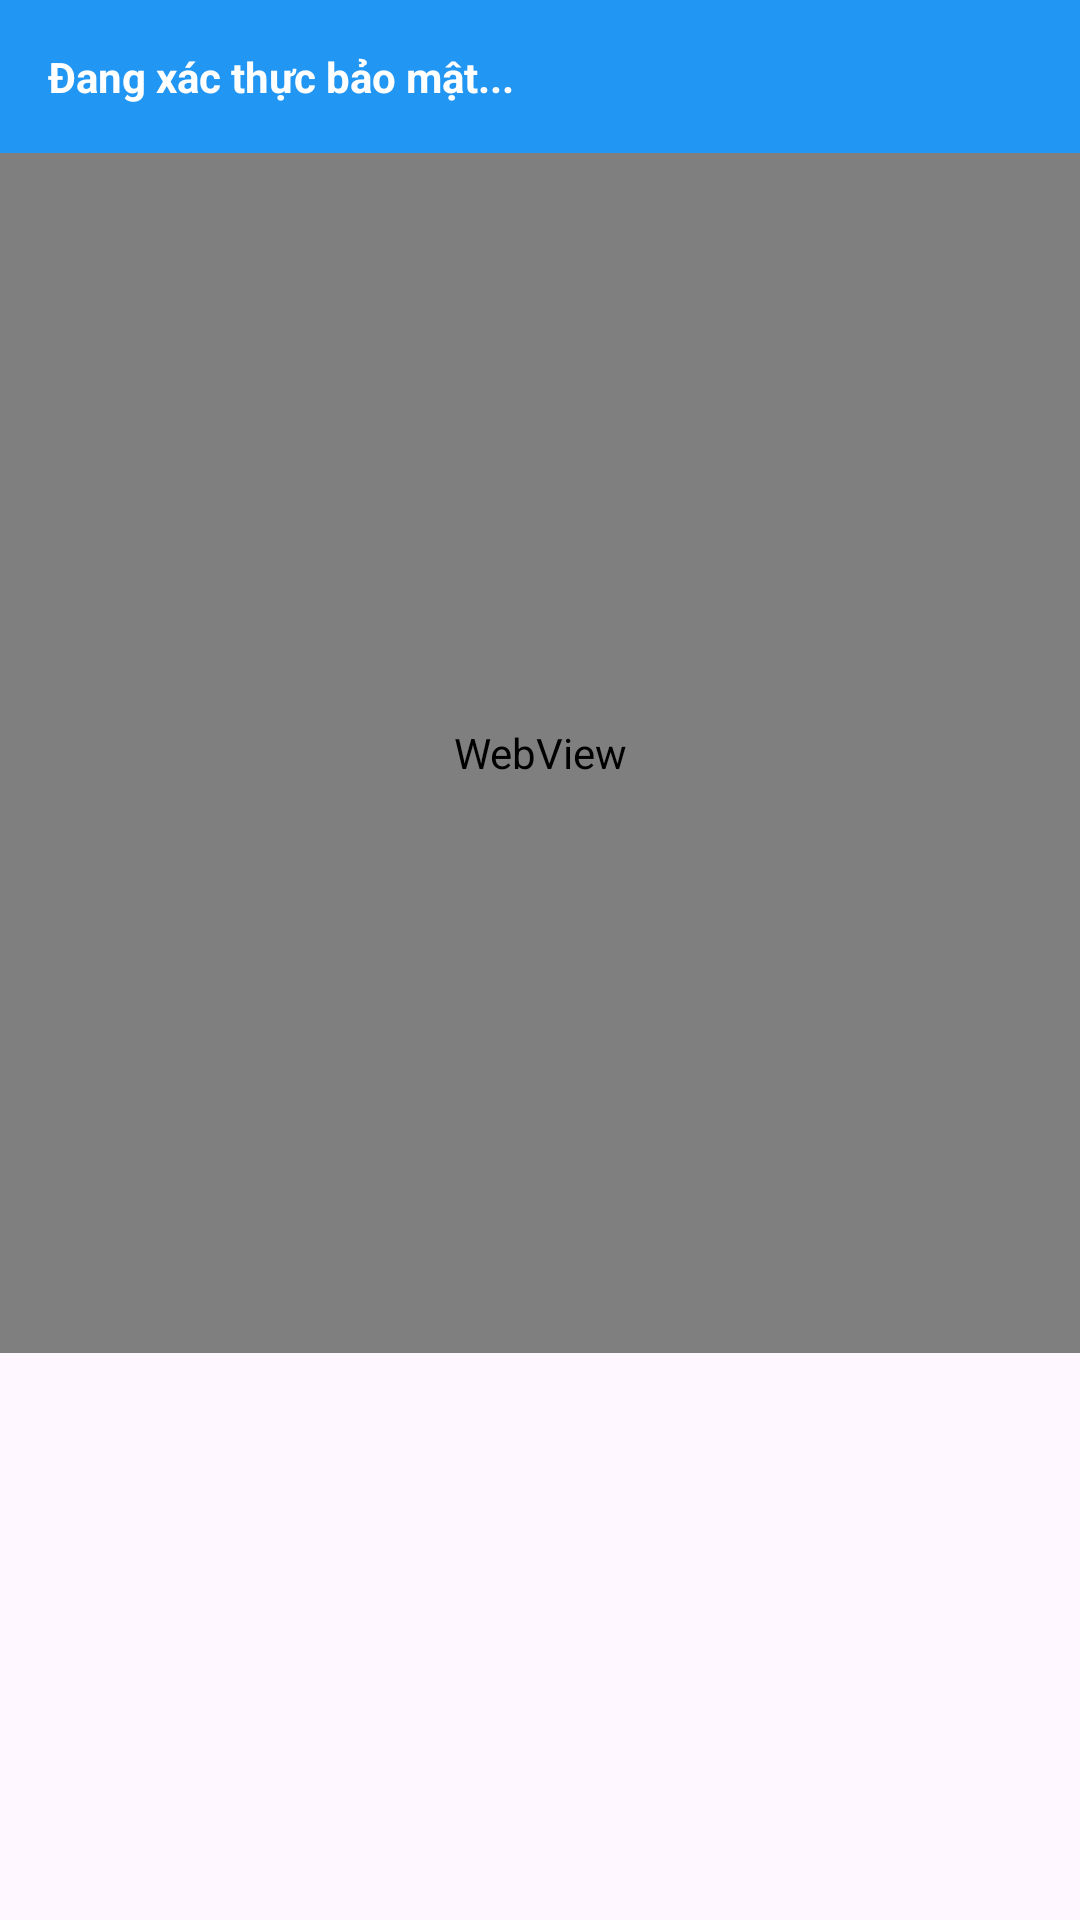

This screen was rendered from an Android layout file. Write that file and the resources it references.
<!-- AndroidManifest.xml: application theme Theme.LocateShare -->
<!-- res/layout/dialog_webview.xml -->
<?xml version="1.0" encoding="utf-8"?>
<LinearLayout xmlns:android="http://schemas.android.com/apk/res/android"
    android:layout_width="match_parent"
    android:layout_height="match_parent"
    android:orientation="vertical">

    <TextView
        android:layout_width="match_parent"
        android:layout_height="wrap_content"
        android:text="Đang xác thực bảo mật..."
        android:padding="16dp"
        android:background="#2196F3"
        android:textColor="#FFFFFF"
        android:textStyle="bold"/>

    <WebView
        android:id="@+id/webView"
        android:layout_width="match_parent"
        android:layout_height="400dp"/>
</LinearLayout>
<!-- resources referenced by this layout -->
<resources>
  <style name="Theme.LocateShare" parent="Base.Theme.LocateShare" />
  <style name="Base.Theme.LocateShare" parent="Theme.Material3.DayNight.NoActionBar">
          
          
      </style>
</resources>
